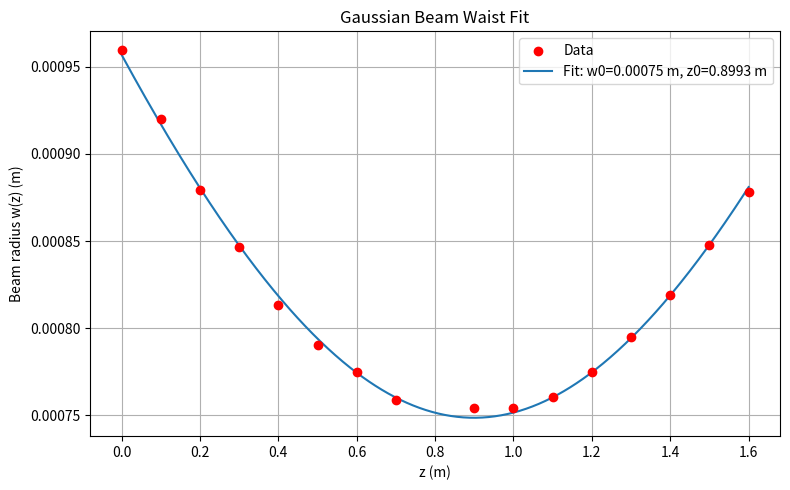

Generate this figure with matplotlib:
import numpy as np
import matplotlib.pyplot as plt
from scipy.optimize import curve_fit

def w(z, w0, z0):
    return w0 * np.sqrt(1 + ((z - z0) / (np.pi * w0**2 / 0.000001559))**2)

xdata = [0, 0.1, 0.2, 0.3, 0.4, 0.5, 0.6, 0.7, 0.9, 1, 1.1, 1.2, 1.3, 1.4, 1.5, 1.6]
ydata = [0.00191962/2, 0.00183975/2, 0.0017588/2, 0.00169308/2, 0.0016268/2, 0.00158108/2, 0.00154911/2, 0.00151754/2,
         0.00150782/2, 0.00150818/2, 0.0015209/2, 0.00154915/2, 0.0015894/2, 0.00163844/2, 0.00169545/2, 0.00175646/2]

p0 = [0.1, 1]

popt, pcov = curve_fit(w, xdata, ydata, p0=p0, maxfev=10000)
perr = np.sqrt(np.diag(pcov))

w0_fit, z0_fit = popt
print(f"w0 = {w0_fit:.6f} m  ±  {perr[0]:.6f}")
print(f"z0 = {z0_fit:.6f} m  ±  {perr[1]:.6f}")

z_fine = np.linspace(xdata[0], xdata[-1], 500)
plt.figure(figsize=(8, 5))
plt.scatter(xdata, ydata, color='red', zorder=5, label='Data')
plt.plot(z_fine, w(z_fine, *popt), label=f'Fit: w0={w0_fit:.5f} m, z0={z0_fit:.4f} m')
plt.xlabel('z (m)')
plt.ylabel('Beam radius w(z) (m)')
plt.title('Gaussian Beam Waist Fit')
plt.legend()
plt.grid(True)
plt.tight_layout()
plt.show()
